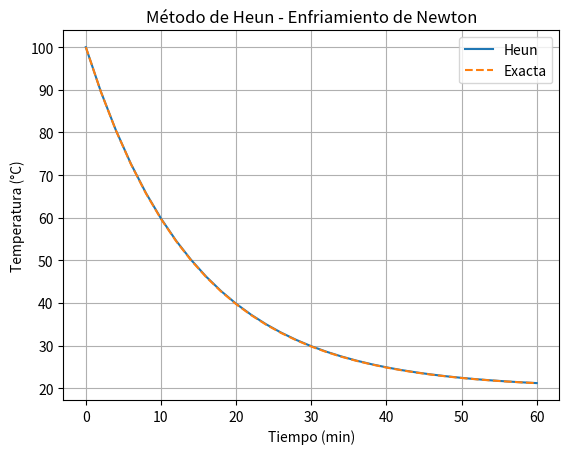

Reproduce this figure in Python.

import numpy as np
import matplotlib.pyplot as plt
import math

# Parámetros
T0 = 100.0
Ta = 20.0
k  = 0.07
t0 = 0.0
tf = 60.0
h  = 2.0
steps = int((tf - t0) / h)

def exact_solution(t):
    return Ta + (T0 - Ta) * math.exp(-k * t)

def heun_method():
    t_values = np.arange(t0, tf + h, h)
    T_values = np.zeros_like(t_values)
    T_values[0] = T0
    for i in range(steps):
        f_i = -k * (T_values[i] - Ta)
        T_pred = T_values[i] + h * f_i
        f_ip1 = -k * (T_pred - Ta)
        T_values[i + 1] = T_values[i] + h * 0.5 * (f_i + f_ip1)
    return t_values, T_values

if __name__ == "__main__":
    t, T = heun_method()
    T_exact = np.array([exact_solution(tt) for tt in t])
    for i, tt in enumerate(t):
        print(f"Iter {i:02d} | t={tt:5.1f} | T_Heun={T[i]:8.4f} | Exacta={T_exact[i]:8.4f} | Error={abs(T_exact[i]-T[i]):.4f}")
    plt.figure()
    plt.plot(t, T, label='Heun')
    plt.plot(t, T_exact, linestyle="--", label='Exacta')
    plt.xlabel("Tiempo (min)")
    plt.ylabel("Temperatura (°C)")
    plt.title("Método de Heun - Enfriamiento de Newton")
    plt.legend()
    plt.grid(True)
    plt.show()
